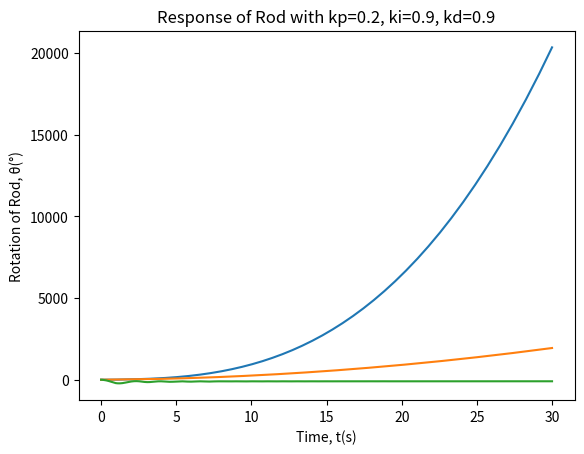

The matplotlib source for this figure:
import numpy as np
import matplotlib.pyplot as plt
from scipy.integrate import solve_ivp

class PIDController:
    """
    PIDController class can be used give PID controls to one input of a given system.

    Methods
    -------
    __init__(self, kp, ki, kd, ts)
        Constructor the the PIDController class.
    control(self, recorded_value, set_point=0)
        Outputs the PID controlled input for the system, based 1 recorded value, and set-point

    Attributes
    ----------
    __kp: float
        P constant
    __ki: float
        I constant
    __kd: float
        D constant
    __ts: float
        sampling time
    __err_previous = None : float
        previous value of error recorded
    __error_sum = 0 : float
        sum of all the errors
    """

    def __init__(self, kp, ki, kd, ts):
        """
        Constructor the the PIDController class.
        :param kp: float representing P constant
        :param ki: float representing I constant
        :param kd: float representing D constant
        :param ts: float representing the sampling time
        """
        self.__kp = kp  # Controller's P constant
        self.__kd = kd / ts  # Controller's D constant
        self.__ki = ki * ts  # Controller's I constant
        self.__ts = ts  # Controller's sampling time
        self.__err_previous = None  # Controller's previous error (there is no error before t = 0s)
        self.__error_sum = 0  # Controller's cumulative error

    def control(self, recorded_value, set_point=0.0):
        """
        Outputs the PID controlled input for the system, based 1 recorded value, and set-point
        :param recorded_value: float representing the recorded value
        :param set_point: float representing the set-point of the system
        :return: float representing the output generated by the controller
        """
        error = set_point - recorded_value  # Calculating the current error
        # print(error)

        output = self.__kp * error  # P Component
        output += self.__ki * (self.__error_sum + error)  # I Component

        if self.__err_previous is not None:
            output += self.__kd * (error - self.__err_previous)  # D Component

        self.__error_sum += error  # Cumulative Error
        self.__err_previous = error  # Previous Error

        return output


class InvertedPendulum:
    def __init__(self, mass_rod, mass_cart, length_rod, gravity,
                 x_pos_init=0.0, x_vel_init=0.0, rot_pos_init=0.0, rot_vel_init=0.0):
        self.__mass_rod = mass_rod
        self.__mass_cart = mass_cart
        self.__gravity = gravity
        self.__length_rod = length_rod

        self.__x_pos = x_pos_init
        self.__rot_pos = rot_pos_init
        self.__x_vel = x_vel_init
        self.__rot_vel = rot_vel_init

    def move(self, force_applied, disturbance, dt):
        init_values = self.state()
        state_values = solve_ivp(lambda time, state_in:
                                 self.car_dynamics(time, state_in, self.__mass_rod, self.__mass_cart,
                                                   self.__length_rod, self.__gravity, force_applied,
                                                   disturbance),
                                 [0, dt],
                                 init_values,
                                 t_eval=np.linspace(0, dt, 51))

        final_state = state_values.y.T[-1]
        self.__x_pos = final_state[0]
        self.__x_vel = final_state[1]
        self.__rot_pos = final_state[2]
        print(self.__rot_pos)
        self.__rot_vel = final_state[3]
        return state_values

    @staticmethod
    def car_dynamics(time, z, mass_rod, mass_cart, length_rod, gravity,
                     force_applied, disturbance):
        force_applied = force_applied + disturbance

        x_1_dot = z[1]
        x_2_dot = ((4 * mass_rod * length_rod * (z[3] ** 2) * np.sin(z[2])) + (4 * force_applied) - (
                3 * mass_rod * gravity * np.sin(z[2]) * np.cos(z[2]))) / (
                            4 * (mass_rod + mass_cart) - (3 * mass_rod * ((np.cos(z[2])) ** 2)))
        x_3_dot = z[3]
        x_4_dot = -3 * ((
                (mass_rod * length_rod * (z[3] ** 2) * np.cos(z[2]) * np.sin(z[2])) + (force_applied * np.cos(z[2])) - ((
                mass_rod + mass_cart) * (gravity * np.sin(z[2])))) / (
                              (4 * (mass_rod + mass_cart) - (3 * mass_rod * ((np.cos(z[2])) ** 2)) * length_rod)))

        return [x_1_dot, x_2_dot, x_3_dot, x_4_dot]

    def state(self):
        return self.__x_pos, self.__x_vel, self.__rot_pos, self.__rot_vel


sim_time = 30
ts = 0.1
simulations = int(sim_time / ts)

times = np.linspace(0, sim_time, 51 * simulations + 1)  # Times against which points are plotted

p, i, d = 0.2, 0.9, 0.9

controller = PIDController(p, i, d, ts)
inv = InvertedPendulum(0.1, 0.3, 0.35, 9.81)

state_recorder = [np.array(inv.state()), ]

impulse_response = np.zeros(simulations)
impulse_response[0] = 1/ts  # Area of Impulse Response is 1.
step_response = np.ones(simulations)
freq_response = np.sin(np.linspace(0, sim_time, simulations))

# Running the simulation
for sim in range(simulations):
    pid_forcing = controller.control(inv.state()[2], 0)
    state = inv.move(pid_forcing, impulse_response[sim], ts)
    state_recorder = np.vstack((state_recorder, state.y.T))

state_recorder.T[2, :] = np.rad2deg(state_recorder.T[2, :])
state_recorder.T[3, :] = np.rad2deg(state_recorder.T[3, :])

plt.title(f"Displacement of the Cart")
plt.xlabel("Time, t(s)")
plt.ylabel("Position, x(m)")
plt.plot(times, state_recorder.T[0, :])
plt.savefig("Figures\Q6_pos.eps", format="eps")
plt.show()

plt.title(f"Velocity of the Cart")
plt.xlabel("Time, t(s)")
plt.ylabel("Velocity, $\dot{x}$(m/s)")
plt.plot(times, state_recorder.T[1, :])
plt.savefig("Figures\Q6_vel.eps", format="eps")
plt.show()

plt.title(f"Response of Rod with kp={p}, ki={i}, kd={d}")
plt.plot(times, state_recorder.T[2, :])
plt.xlabel("Time, t(s)")
plt.ylabel("Rotation of Rod, θ(°)")
plt.savefig("Figures\Response_Rod_t.eps", format="eps")
plt.show()

# plt.plot(times, state_recorder.T[3, :])
# plt.show()
